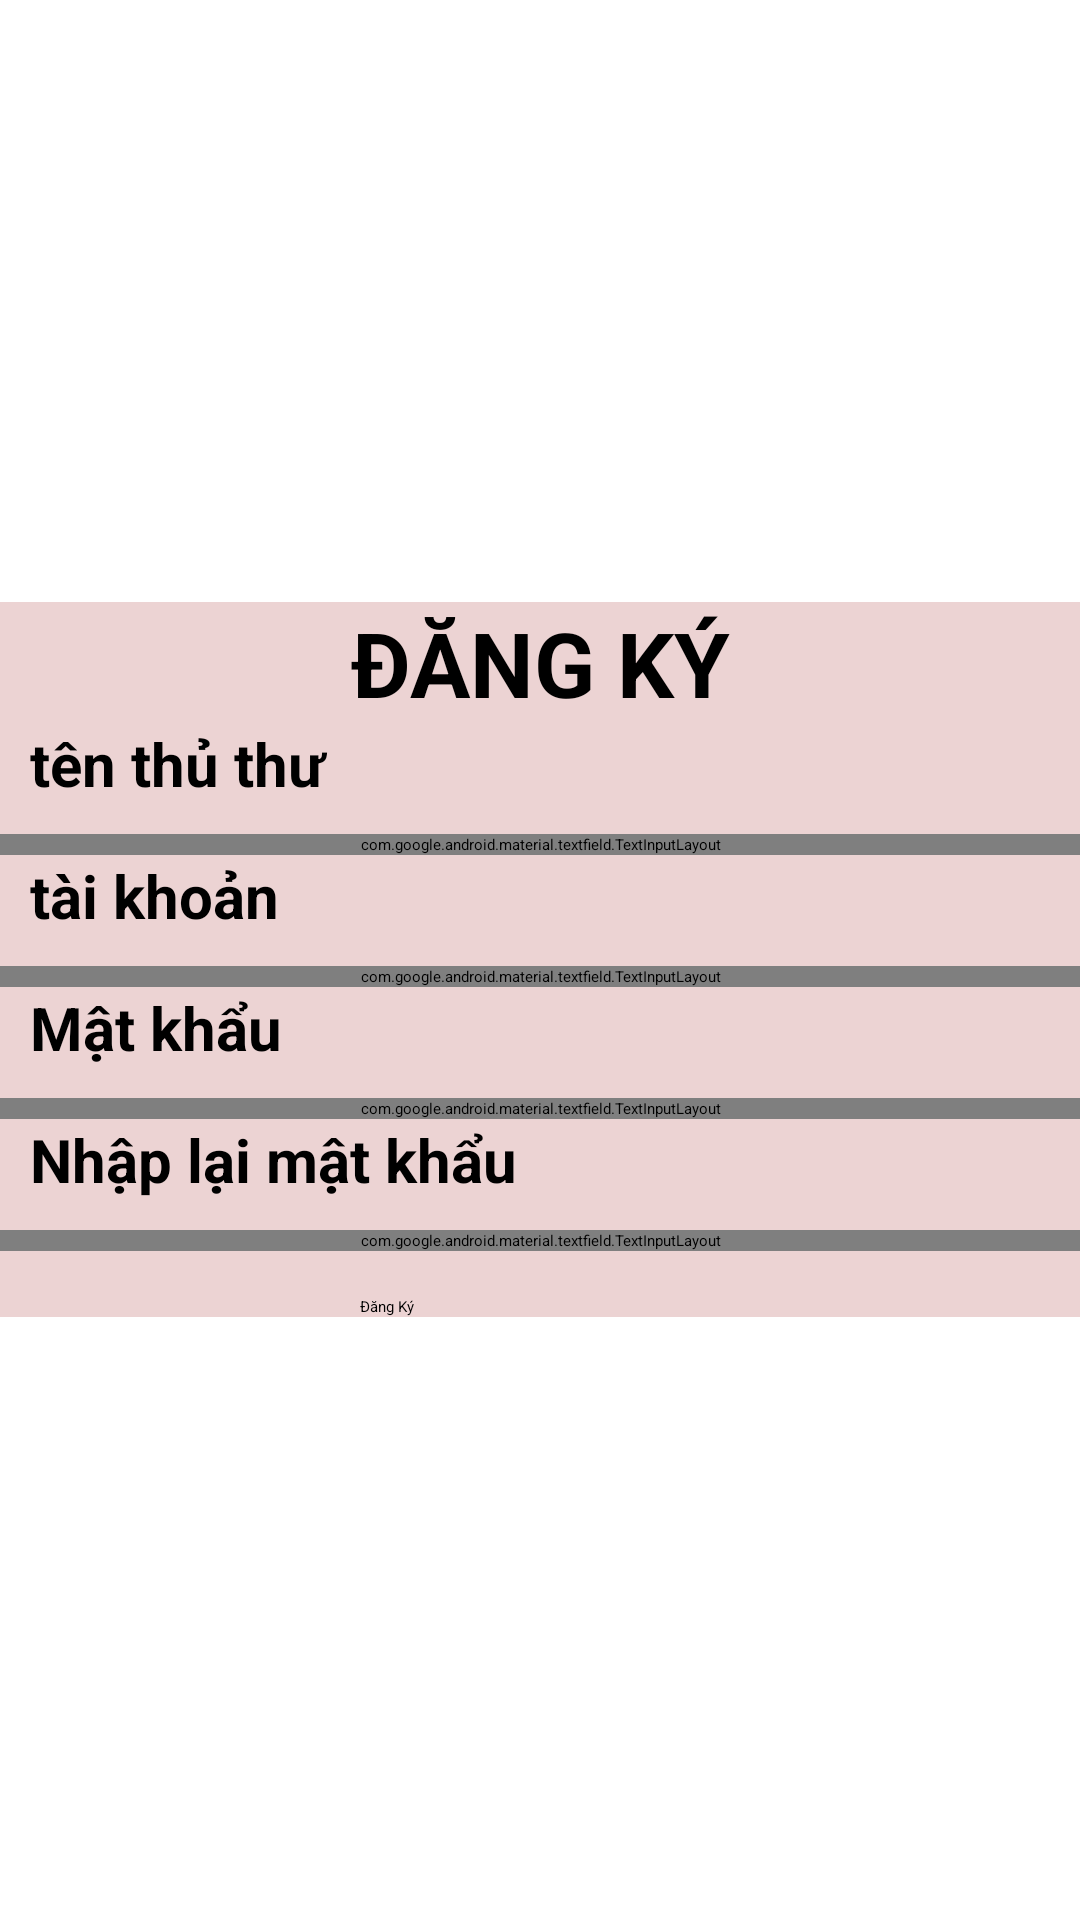

This screen was rendered from an Android layout file. Write that file and the resources it references.
<!-- AndroidManifest.xml: application theme Theme.Quan_ly_kho_hang -->
<!-- res/layout/fragment_create_user.xml -->
<?xml version="1.0" encoding="utf-8"?>
<FrameLayout xmlns:android="http://schemas.android.com/apk/res/android"
    xmlns:tools="http://schemas.android.com/tools"
    android:layout_width="match_parent"
    android:layout_height="match_parent"
    tools:context=".activities.admin.create_user">
    <LinearLayout
        android:layout_width="match_parent"
        android:layout_height="wrap_content"
        android:orientation="vertical"
        android:layout_gravity="center"
        android:background="#ECD3D3"
        >
        <TextView
            android:layout_width="match_parent"
            android:layout_height="wrap_content"
            android:text="ĐĂNG KÝ"
            android:textStyle="bold"
            android:textSize="30sp"
            android:gravity="center"
            />
        <LinearLayout
            android:layout_width="match_parent"
            android:layout_height="wrap_content"
            android:orientation="vertical">
            <TextView
                android:layout_width="match_parent"
                android:layout_height="wrap_content"
                android:text="tên thủ thư"
                android:textSize="20sp"
                android:textStyle="bold"
                android:layout_marginLeft="10sp"
                android:layout_marginBottom="10sp"
                />
            <com.google.android.material.textfield.TextInputLayout
                android:layout_width="match_parent"
                android:layout_height="wrap_content"
                android:hint="nhập tên thủ thư"
                >
                <com.google.android.material.textfield.TextInputEditText
                    android:id="@+id/txtTenTT"
                    android:layout_width="match_parent"
                    android:layout_height="wrap_content"
                    />
            </com.google.android.material.textfield.TextInputLayout>
            <TextView
                android:layout_width="match_parent"
                android:layout_height="wrap_content"
                android:text="tài khoản"
                android:textSize="20sp"
                android:textStyle="bold"
                android:layout_marginLeft="10sp"
                android:layout_marginBottom="10sp"
                />
            <com.google.android.material.textfield.TextInputLayout
                android:layout_width="match_parent"
                android:layout_height="wrap_content"
                android:hint="nhập vào tên tài khoản"
                >
                <com.google.android.material.textfield.TextInputEditText
                    android:id="@+id/edtDKTK"
                    android:layout_width="match_parent"
                    android:layout_height="wrap_content"
                    />
            </com.google.android.material.textfield.TextInputLayout>
            <TextView
                android:layout_width="match_parent"
                android:layout_height="wrap_content"
                android:text="Mật khẩu"
                android:textSize="20sp"
                android:textStyle="bold"
                android:layout_marginLeft="10sp"
                android:layout_marginBottom="10sp"
                />
            <com.google.android.material.textfield.TextInputLayout
                android:layout_width="match_parent"
                android:layout_height="wrap_content"
                android:hint="Nhập vào mật khẩu"
                >
                <com.google.android.material.textfield.TextInputEditText
                    android:id="@+id/edtDKMK"
                    android:layout_width="match_parent"
                    android:layout_height="wrap_content"
                    />
            </com.google.android.material.textfield.TextInputLayout>
            <TextView
                android:layout_width="match_parent"
                android:layout_height="wrap_content"
                android:text="Nhập lại mật khẩu"
                android:textSize="20sp"
                android:textStyle="bold"
                android:layout_marginLeft="10sp"
                android:layout_marginBottom="10sp"
                />
            <com.google.android.material.textfield.TextInputLayout
                android:layout_width="match_parent"
                android:layout_height="wrap_content"
                android:hint="Nhập lại mật khẩu"
                >
                <com.google.android.material.textfield.TextInputEditText
                    android:id="@+id/edtNLMK"
                    android:layout_width="match_parent"
                    android:layout_height="wrap_content"
                    />
            </com.google.android.material.textfield.TextInputLayout>
        </LinearLayout>
        <Button
            android:id="@+id/btnDK"
            android:layout_width="120sp"
            android:layout_height="wrap_content"
            android:text="Đăng Ký"
            android:layout_marginLeft="10sp"
            android:layout_marginRight="10sp"
            android:layout_gravity="center"
            android:layout_marginTop="15sp"/>
    </LinearLayout>

</FrameLayout>
<!-- resources referenced by this layout -->
<resources>

</resources>
